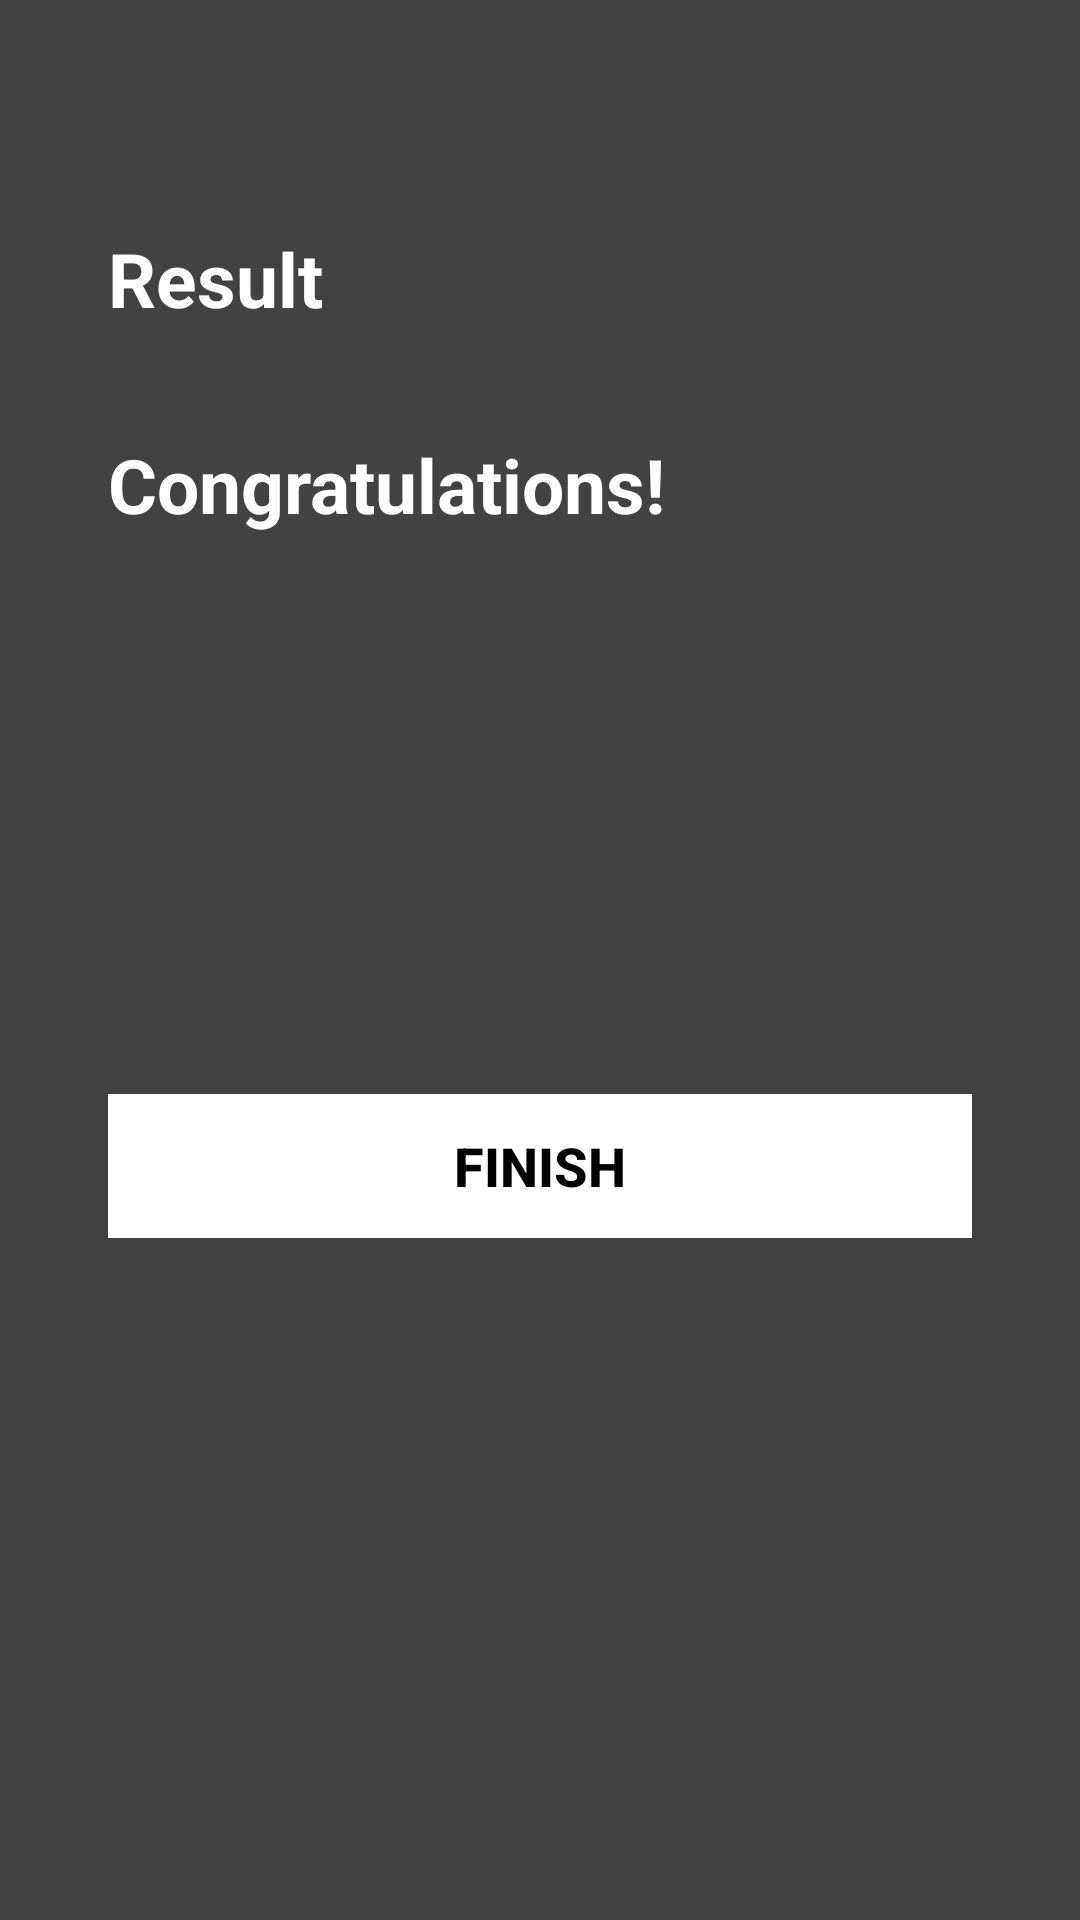

Layout XML and referenced resources for this Android screen:
<!-- AndroidManifest.xml: activity theme AppTheme_actionBar -->
<!-- res/layout/activity_result.xml -->
<?xml version="1.0" encoding="utf-8"?>
<LinearLayout xmlns:android="http://schemas.android.com/apk/res/android"
    xmlns:tools="http://schemas.android.com/tools"
    android:layout_width="match_parent"
    android:layout_height="match_parent"
    android:orientation="vertical"
    android:gravity="center_horizontal"
    android:padding="20dp"
    android:background="#424242"
    tools:context=".quiz.ResultActivity">

        <LinearLayout
            android:layout_width="match_parent"
            android:layout_height="wrap_content"
            android:orientation="vertical"
            android:padding="16dp">

            <TextView
                android:layout_width="wrap_content"
                android:layout_height="wrap_content"
                android:layout_marginTop="40dp"
                android:text="@string/result"
                android:textColor="@android:color/white"
                android:textSize="25sp"
                android:textStyle="bold" />

            <TextView
                android:layout_width="wrap_content"
                android:layout_height="wrap_content"
                android:layout_marginTop="35dp"
                android:text="@string/congratulations"
                android:textColor="@android:color/white"
                android:textSize="25sp"
                android:textStyle="bold"/>

            <TextView
                android:id="@+id/tv_name"
                android:layout_width="wrap_content"
                android:layout_height="wrap_content"
                android:layout_marginTop="40dp"
                android:textColor="@android:color/white"
                android:textSize="22sp"
                android:textStyle="bold"
                tools:text="Username" />

            <TextView
                android:id="@+id/tv_score"
                android:layout_width="wrap_content"
                android:layout_height="wrap_content"
                android:layout_marginTop="20dp"
                android:textColor="@android:color/white"
                android:textSize="20sp"
                tools:text="Your Score is 10 out of 10" />

            <Button
                android:id="@+id/btn_finish"
                android:layout_width="match_parent"
                android:layout_height="wrap_content"
                android:layout_marginTop="70dp"
                android:background="@android:color/white"
                android:text="@string/finish"
                android:textColor="@android:color/black"
                android:textSize="18sp"
                android:textStyle="bold" />
        </LinearLayout>
</LinearLayout>
<!-- resources referenced by this layout -->
<resources>
  <string name="congratulations">Congratulations!</string>
  <string name="finish">FINISH</string>
  <string name="result">Result</string>
  <style name="AppTheme_actionBar" parent="Theme.AppCompat.Light.DarkActionBar">
          <item name="colorPrimary">#2E2E2E</item>
          <item name="colorSecondary">#424242</item>
          <item name="color">#B4B4B4</item>
      </style>
</resources>
